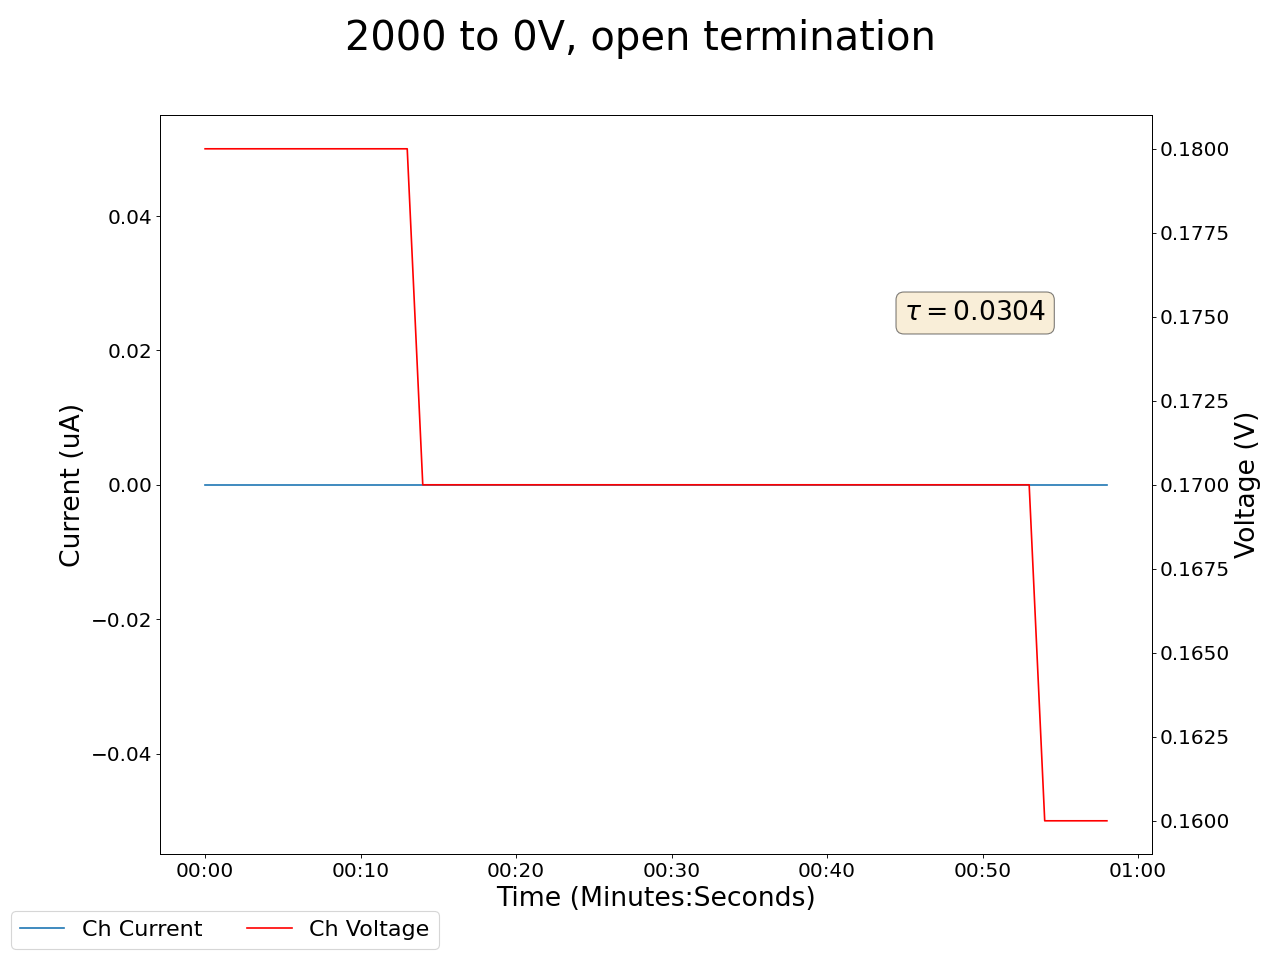

Values plotted in this chart, from the file beside it:
2025-04-29 17:11:50.144767, 0.5099999904632568, 0.0, 0.18000000715255737, 0.0, 19.90999984741211, 0.0, 0.25999999046325684, 0.0, 0.10999999940395355, 0.0, 0.0, 0.0, 0.28999999165534973, 0.0, 1.0099999904632568, 0.0, 0.0, 0.0, 0.03999999910593033, 0.0, 0.4099999964237213, 0.0, 0.5899999737739563
2025-04-29 17:11:51.144652, 0.51, 0.0, 0.18, 0.0, 19.72, 0.0, 0.26, 0.0, 0.11, 0.0, 0.0, 0.0, 0.29, 0.0, 1.01, 0.0, 0.0, 0.0, 0.04, 0.0, 0.41, 0.0, 0.59
2025-04-29 17:11:52.144652, 0.51, 0.0, 0.18, 0.0, 19.72, 0.0, 0.26, 0.0, 0.11, 0.0, 0.0, 0.0, 0.29, 0.0, 1.01, 0.0, 0.0, 0.0, 0.04, 0.0, 0.41, 0.0, 0.59
2025-04-29 17:11:53.144652, 0.51, 0.0, 0.18, 0.0, 19.53, 0.0, 0.26, 0.0, 0.11, 0.0, 0.0, 0.0, 0.29, 0.0, 1.01, 0.0, 0.0, 0.0, 0.04, 0.0, 0.41, 0.0, 0.59
2025-04-29 17:11:54.144651, 0.51, 0.0, 0.18, 0.0, 19.34, 0.0, 0.26, 0.0, 0.11, 0.0, 0.0, 0.0, 0.29, 0.0, 1.0, 0.0, 0.0, 0.0, 0.04, 0.0, 0.41, 0.0, 0.59
2025-04-29 17:11:55.144652, 0.51, 0.0, 0.18, 0.0, 19.16, 0.0, 0.26, 0.0, 0.11, 0.0, 0.0, 0.0, 0.29, 0.0, 1.0, 0.0, 0.0, 0.0, 0.04, 0.0, 0.41, 0.0, 0.59
2025-04-29 17:11:56.144651, 0.51, 0.0, 0.18, 0.0, 18.97, 0.0, 0.26, 0.0, 0.11, 0.0, 0.0, 0.0, 0.29, 0.0, 1.0, 0.0, 0.0, 0.0, 0.04, 0.0, 0.41, 0.0, 0.59
2025-04-29 17:11:57.144652, 0.51, 0.0, 0.18, 0.0, 18.97, 0.0, 0.26, 0.0, 0.11, 0.0, 0.0, 0.0, 0.29, 0.0, 1.0, 0.0, 0.0, 0.0, 0.04, 0.0, 0.41, 0.0, 0.59
2025-04-29 17:11:58.144652, 0.51, 0.0, 0.18, 0.0, 18.79, 0.0, 0.26, 0.0, 0.11, 0.0, 0.0, 0.0, 0.29, 0.0, 1.0, 0.0, 0.0, 0.0, 0.04, 0.0, 0.41, 0.0, 0.59
2025-04-29 17:11:59.144652, 0.51, 0.0, 0.18, 0.0, 18.6, 0.0, 0.26, 0.0, 0.11, 0.0, 0.0, 0.0, 0.29, 0.0, 1.0, 0.0, 0.0, 0.0, 0.04, 0.0, 0.41, 0.0, 0.59
2025-04-29 17:12:00.144652, 0.51, 0.0, 0.18, 0.0, 18.42, 0.0, 0.26, 0.0, 0.11, 0.0, 0.0, 0.0, 0.29, 0.0, 1.0, 0.0, 0.0, 0.0, 0.04, 0.0, 0.4, 0.0, 0.59
2025-04-29 17:12:01.144652, 0.51, 0.0, 0.18, 0.0, 18.42, 0.0, 0.26, 0.0, 0.11, 0.0, 0.0, 0.0, 0.29, 0.0, 1.0, 0.0, 0.0, 0.0, 0.04, 0.0, 0.4, 0.0, 0.59
2025-04-29 17:12:02.144653, 0.51, 0.0, 0.18, 0.0, 18.24, 0.0, 0.26, 0.0, 0.11, 0.0, 0.0, 0.0, 0.29, 0.0, 1.0, 0.0, 0.0, 0.0, 0.04, 0.0, 0.4, 0.0, 0.59
2025-04-29 17:12:03.144652, 0.51, 0.0, 0.18, 0.0, 18.06, 0.0, 0.26, 0.0, 0.11, 0.0, 0.0, 0.0, 0.29, 0.0, 1.0, 0.0, 0.0, 0.0, 0.04, 0.0, 0.4, 0.0, 0.59
2025-04-29 17:12:04.144652, 0.51, 0.0, 0.18, 0.0, 17.88, 0.0, 0.26, 0.0, 0.1, 0.0, 0.0, 0.0, 0.28, 0.0, 1.0, 0.0, 0.0, 0.0, 0.04, 0.0, 0.4, 0.0, 0.58
2025-04-29 17:12:05.144651, 0.51, 0.0, 0.17, 0.0, 17.7, 0.0, 0.26, 0.0, 0.1, 0.0, 0.0, 0.0, 0.28, 0.0, 1.0, 0.0, 0.0, 0.0, 0.04, 0.0, 0.4, 0.0, 0.58
2025-04-29 17:12:06.144651, 0.51, 0.0, 0.17, 0.0, 17.7, 0.0, 0.26, 0.0, 0.1, 0.0, 0.0, 0.0, 0.28, 0.0, 1.0, 0.0, 0.0, 0.0, 0.04, 0.0, 0.4, 0.0, 0.58
2025-04-29 17:12:07.144652, 0.51, 0.0, 0.17, 0.0, 17.52, 0.0, 0.26, 0.0, 0.1, 0.0, 0.0, 0.0, 0.28, 0.0, 1.0, 0.0, 0.0, 0.0, 0.04, 0.0, 0.4, 0.0, 0.58
2025-04-29 17:12:08.144651, 0.51, 0.0, 0.17, 0.0, 17.35, 0.0, 0.26, 0.0, 0.1, 0.0, 0.0, 0.0, 0.28, 0.0, 1.0, 0.0, 0.0, 0.0, 0.04, 0.0, 0.4, 0.0, 0.58
2025-04-29 17:12:09.144652, 0.51, 0.0, 0.17, 0.0, 17.18, 0.0, 0.26, 0.0, 0.1, 0.0, 0.0, 0.0, 0.28, 0.0, 1.0, 0.0, 0.0, 0.0, 0.04, 0.0, 0.4, 0.0, 0.58
2025-04-29 17:12:10.144653, 0.51, 0.0, 0.17, 0.0, 17.18, 0.0, 0.26, 0.0, 0.1, 0.0, 0.0, 0.0, 0.28, 0.0, 1.0, 0.0, 0.0, 0.0, 0.04, 0.0, 0.4, 0.0, 0.58
2025-04-29 17:12:11.144652, 0.51, 0.0, 0.17, 0.0, 17.01, 0.0, 0.26, 0.0, 0.1, 0.0, 0.0, 0.0, 0.28, 0.0, 1.0, 0.0, 0.0, 0.0, 0.04, 0.0, 0.4, 0.0, 0.58
2025-04-29 17:12:12.144651, 0.5, 0.0, 0.17, 0.0, 16.83, 0.0, 0.26, 0.0, 0.1, 0.0, 0.0, 0.0, 0.28, 0.0, 1.0, 0.0, 0.0, 0.0, 0.04, 0.0, 0.4, 0.0, 0.58
2025-04-29 17:12:13.144651, 0.5, 0.0, 0.17, 0.0, 16.67, 0.0, 0.26, 0.0, 0.1, 0.0, 0.0, 0.0, 0.28, 0.0, 1.0, 0.0, 0.0, 0.0, 0.04, 0.0, 0.4, 0.0, 0.58
2025-04-29 17:12:14.144651, 0.5, 0.0, 0.17, 0.0, 16.5, 0.0, 0.26, 0.0, 0.1, 0.0, 0.0, 0.0, 0.28, 0.0, 1.0, 0.0, 0.0, 0.0, 0.04, 0.0, 0.4, 0.0, 0.58
2025-04-29 17:12:15.144651, 0.5, 0.0, 0.17, 0.0, 16.5, 0.0, 0.26, 0.0, 0.1, 0.0, 0.0, 0.0, 0.28, 0.0, 1.0, 0.0, 0.0, 0.0, 0.04, 0.0, 0.4, 0.0, 0.58
2025-04-29 17:12:16.144651, 0.5, 0.0, 0.17, 0.0, 16.33, 0.0, 0.26, 0.0, 0.1, 0.0, 0.0, 0.0, 0.28, 0.0, 1.0, 0.0, 0.0, 0.0, 0.04, 0.0, 0.4, 0.0, 0.58
2025-04-29 17:12:17.144651, 0.5, 0.0, 0.17, 0.0, 16.17, 0.0, 0.26, 0.0, 0.1, 0.0, 0.0, 0.0, 0.28, 0.0, 1.0, 0.0, 0.0, 0.0, 0.04, 0.0, 0.4, 0.0, 0.58
2025-04-29 17:12:18.144651, 0.5, 0.0, 0.17, 0.0, 16.0, 0.0, 0.26, 0.0, 0.1, 0.0, 0.0, 0.0, 0.28, 0.0, 1.0, 0.0, 0.0, 0.0, 0.04, 0.0, 0.4, 0.0, 0.58
2025-04-29 17:12:19.144651, 0.5, 0.0, 0.17, 0.0, 15.84, 0.0, 0.26, 0.0, 0.1, 0.0, 0.0, 0.0, 0.28, 0.0, 1.0, 0.0, 0.0, 0.0, 0.04, 0.0, 0.4, 0.0, 0.58
2025-04-29 17:12:20.144651, 0.5, 0.0, 0.17, 0.0, 15.84, 0.0, 0.26, 0.0, 0.1, 0.0, 0.0, 0.0, 0.28, 0.0, 1.0, 0.0, 0.0, 0.0, 0.04, 0.0, 0.4, 0.0, 0.58
2025-04-29 17:12:21.144651, 0.5, 0.0, 0.17, 0.0, 15.68, 0.0, 0.26, 0.0, 0.1, 0.0, 0.0, 0.0, 0.28, 0.0, 1.0, 0.0, 0.0, 0.0, 0.04, 0.0, 0.4, 0.0, 0.58
2025-04-29 17:12:22.144651, 0.5, 0.0, 0.17, 0.0, 15.52, 0.0, 0.25, 0.0, 0.1, 0.0, 0.0, 0.0, 0.28, 0.0, 1.0, 0.0, 0.0, 0.0, 0.04, 0.0, 0.4, 0.0, 0.58
2025-04-29 17:12:23.144651, 0.5, 0.0, 0.17, 0.0, 15.37, 0.0, 0.25, 0.0, 0.1, 0.0, 0.0, 0.0, 0.28, 0.0, 1.0, 0.0, 0.0, 0.0, 0.04, 0.0, 0.4, 0.0, 0.58
2025-04-29 17:12:24.144651, 0.5, 0.0, 0.17, 0.0, 15.37, 0.0, 0.25, 0.0, 0.1, 0.0, 0.0, 0.0, 0.28, 0.0, 1.0, 0.0, 0.0, 0.0, 0.04, 0.0, 0.4, 0.0, 0.58
2025-04-29 17:12:25.144651, 0.5, 0.0, 0.17, 0.0, 15.21, 0.0, 0.25, 0.0, 0.1, 0.0, 0.0, 0.0, 0.28, 0.0, 1.0, 0.0, 0.0, 0.0, 0.04, 0.0, 0.4, 0.0, 0.58
2025-04-29 17:12:26.144651, 0.5, 0.0, 0.17, 0.0, 15.06, 0.0, 0.25, 0.0, 0.1, 0.0, 0.0, 0.0, 0.28, 0.0, 1.0, 0.0, 0.0, 0.0, 0.04, 0.0, 0.4, 0.0, 0.58
2025-04-29 17:12:27.144651, 0.5, 0.0, 0.17, 0.0, 14.9, 0.0, 0.25, 0.0, 0.1, 0.0, 0.0, 0.0, 0.28, 0.0, 1.0, 0.0, 0.0, 0.0, 0.04, 0.0, 0.4, 0.0, 0.58
2025-04-29 17:12:28.144651, 0.5, 0.0, 0.17, 0.0, 14.75, 0.0, 0.25, 0.0, 0.1, 0.0, 0.0, 0.0, 0.28, 0.0, 1.0, 0.0, 0.0, 0.0, 0.04, 0.0, 0.4, 0.0, 0.58
2025-04-29 17:12:29.144651, 0.5, 0.0, 0.17, 0.0, 14.75, 0.0, 0.25, 0.0, 0.1, 0.0, 0.0, 0.0, 0.28, 0.0, 1.0, 0.0, 0.0, 0.0, 0.04, 0.0, 0.4, 0.0, 0.58
2025-04-29 17:12:30.144651, 0.5, 0.0, 0.17, 0.0, 14.6, 0.0, 0.25, 0.0, 0.1, 0.0, 0.0, 0.0, 0.28, 0.0, 1.0, 0.0, 0.0, 0.0, 0.04, 0.0, 0.4, 0.0, 0.58
2025-04-29 17:12:31.144651, 0.5, 0.0, 0.17, 0.0, 14.45, 0.0, 0.25, 0.0, 0.1, 0.0, 0.0, 0.0, 0.28, 0.0, 1.0, 0.0, 0.0, 0.0, 0.04, 0.0, 0.4, 0.0, 0.58
2025-04-29 17:12:32.144652, 0.5, 0.0, 0.17, 0.0, 14.31, 0.0, 0.25, 0.0, 0.1, 0.0, 0.0, 0.0, 0.27, 0.0, 1.0, 0.0, 0.0, 0.0, 0.04, 0.0, 0.4, 0.0, 0.58
2025-04-29 17:12:33.144651, 0.5, 0.0, 0.17, 0.0, 14.31, 0.0, 0.25, 0.0, 0.1, 0.0, 0.0, 0.0, 0.27, 0.0, 1.0, 0.0, 0.0, 0.0, 0.04, 0.0, 0.4, 0.0, 0.58
2025-04-29 17:12:34.144651, 0.5, 0.0, 0.17, 0.0, 14.16, 0.0, 0.25, 0.0, 0.1, 0.0, 0.0, 0.0, 0.27, 0.0, 1.0, 0.0, 0.0, 0.0, 0.04, 0.0, 0.4, 0.0, 0.58
2025-04-29 17:12:35.144651, 0.5, 0.0, 0.17, 0.0, 14.02, 0.0, 0.25, 0.0, 0.1, 0.0, 0.0, 0.0, 0.27, 0.0, 1.0, 0.0, 0.0, 0.0, 0.04, 0.0, 0.4, 0.0, 0.58
2025-04-29 17:12:36.144651, 0.5, 0.0, 0.17, 0.0, 13.87, 0.0, 0.25, 0.0, 0.1, 0.0, 0.0, 0.0, 0.27, 0.0, 1.0, 0.0, 0.0, 0.0, 0.04, 0.0, 0.4, 0.0, 0.58
2025-04-29 17:12:37.144651, 0.5, 0.0, 0.17, 0.0, 13.73, 0.0, 0.25, 0.0, 0.1, 0.0, 0.0, 0.0, 0.27, 0.0, 1.0, 0.0, 0.0, 0.0, 0.04, 0.0, 0.4, 0.0, 0.58
2025-04-29 17:12:38.144651, 0.5, 0.0, 0.17, 0.0, 13.73, 0.0, 0.25, 0.0, 0.1, 0.0, 0.0, 0.0, 0.27, 0.0, 1.0, 0.0, 0.0, 0.0, 0.04, 0.0, 0.4, 0.0, 0.58
2025-04-29 17:12:39.144652, 0.5, 0.0, 0.17, 0.0, 13.59, 0.0, 0.25, 0.0, 0.1, 0.0, 0.0, 0.0, 0.27, 0.0, 1.0, 0.0, 0.0, 0.0, 0.04, 0.0, 0.4, 0.0, 0.58
2025-04-29 17:12:40.144651, 0.5, 0.0, 0.17, 0.0, 13.46, 0.0, 0.25, 0.0, 0.1, 0.0, 0.0, 0.0, 0.27, 0.0, 1.0, 0.0, 0.0, 0.0, 0.04, 0.0, 0.4, 0.0, 0.58
2025-04-29 17:12:41.144651, 0.5, 0.0, 0.17, 0.0, 13.32, 0.0, 0.25, 0.0, 0.1, 0.0, 0.0, 0.0, 0.27, 0.0, 1.0, 0.0, 0.0, 0.0, 0.04, 0.0, 0.4, 0.0, 0.58
2025-04-29 17:12:42.144651, 0.5, 0.0, 0.17, 0.0, 13.32, 0.0, 0.25, 0.0, 0.1, 0.0, 0.0, 0.0, 0.27, 0.0, 1.0, 0.0, 0.0, 0.0, 0.04, 0.0, 0.4, 0.0, 0.58
2025-04-29 17:12:43.144651, 0.5, 0.0, 0.17, 0.0, 13.18, 0.0, 0.25, 0.0, 0.1, 0.0, 0.0, 0.0, 0.27, 0.0, 1.0, 0.0, 0.0, 0.0, 0.04, 0.0, 0.4, 0.0, 0.58
2025-04-29 17:12:44.144651, 0.5, 0.0, 0.17, 0.0, 13.05, 0.0, 0.25, 0.0, 0.1, 0.0, 0.0, 0.0, 0.27, 0.0, 1.0, 0.0, 0.0, 0.0, 0.04, 0.0, 0.4, 0.0, 0.58
2025-04-29 17:12:45.144652, 0.49, 0.0, 0.16, 0.0, 12.92, 0.0, 0.25, 0.0, 0.1, 0.0, 0.0, 0.0, 0.27, 0.0, 1.0, 0.0, 0.0, 0.0, 0.04, 0.0, 0.4, 0.0, 0.58
2025-04-29 17:12:46.144651, 0.49, 0.0, 0.16, 0.0, 12.79, 0.0, 0.25, 0.0, 0.1, 0.0, 0.0, 0.0, 0.27, 0.0, 1.0, 0.0, 0.0, 0.0, 0.04, 0.0, 0.4, 0.0, 0.58
2025-04-29 17:12:47.144651, 0.49, 0.0, 0.16, 0.0, 12.79, 0.0, 0.25, 0.0, 0.1, 0.0, 0.0, 0.0, 0.27, 0.0, 1.0, 0.0, 0.0, 0.0, 0.04, 0.0, 0.4, 0.0, 0.58
2025-04-29 17:12:48.144651, 0.49, 0.0, 0.16, 0.0, 12.66, 0.0, 0.25, 0.0, 0.1, 0.0, 0.0, 0.0, 0.27, 0.0, 1.0, 0.0, 0.0, 0.0, 0.04, 0.0, 0.4, 0.0, 0.58
2025-04-29 17:12:49.144651, 0.49, 0.0, 0.16, 0.0, 12.53, 0.0, 0.25, 0.0, 0.09, 0.0, 0.0, 0.0, 0.27, 0.0, 1.0, 0.0, 0.0, 0.0, 0.04, 0.0, 0.4, 0.0, 0.58
